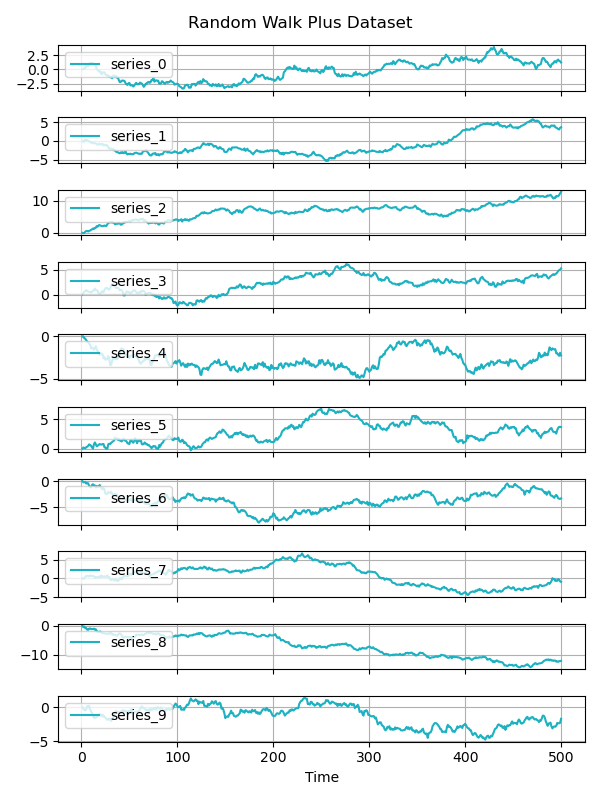

Data behind this chart, as committed beside it:
series_id, time_step, value
series_0, 1, 0.000
series_0, 2, 0.124
series_0, 3, 0.090
series_0, 4, 0.252
series_0, 5, 0.632
series_0, 6, 0.574
series_0, 7, 0.515
series_0, 8, 0.910
series_0, 9, 1.102
series_0, 10, 0.985
series_0, 11, 1.120
series_0, 12, 1.004
series_0, 13, 0.888
series_0, 14, 0.948
series_0, 15, 0.470
series_0, 16, 0.039
series_0, 17, -0.102
series_0, 18, -0.355
series_0, 19, -0.276
series_0, 20, -0.503
series_0, 21, -0.856
series_0, 22, -0.490
series_0, 23, -0.547
series_0, 24, -0.530
series_0, 25, -0.886
series_0, 26, -1.022
series_0, 27, -0.994
series_0, 28, -1.282
series_0, 29, -1.188
series_0, 30, -1.338
series_0, 31, -1.411
series_0, 32, -1.562
series_0, 33, -1.098
series_0, 34, -1.102
series_0, 35, -1.366
series_0, 36, -1.161
series_0, 37, -1.466
series_0, 38, -1.414
series_0, 39, -1.904
series_0, 40, -2.236
series_0, 41, -2.186
series_0, 42, -2.002
series_0, 43, -1.959
series_0, 44, -1.988
series_0, 45, -2.063
series_0, 46, -2.433
series_0, 47, -2.613
series_0, 48, -2.728
series_0, 49, -2.464
series_0, 50, -2.378
series_0, 51, -2.818
series_0, 52, -2.737
series_0, 53, -2.834
series_0, 54, -3.003
series_0, 55, -2.850
series_0, 56, -2.592
series_0, 57, -2.359
series_0, 58, -2.569
series_0, 59, -2.647
series_0, 60, -2.564
... 34,940 more rows
